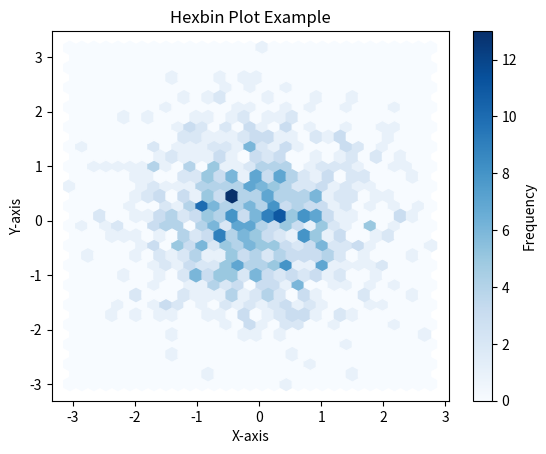

Python code for this plot:
# Import Required Libraries
import matplotlib.pyplot as plt
import numpy as np

# Create Sample Data
np.random.seed(0)  # For reproducibility
x = np.random.randn(1000)
y = np.random.randn(1000)

# Generate Hexbin Plot
plt.hexbin(x, y, gridsize=30, cmap='Blues')
plt.colorbar(label='Frequency')

# Customize Hexbin Plot
plt.xlabel('X-axis')
plt.ylabel('Y-axis')
plt.title('Hexbin Plot Example')
plt.show()